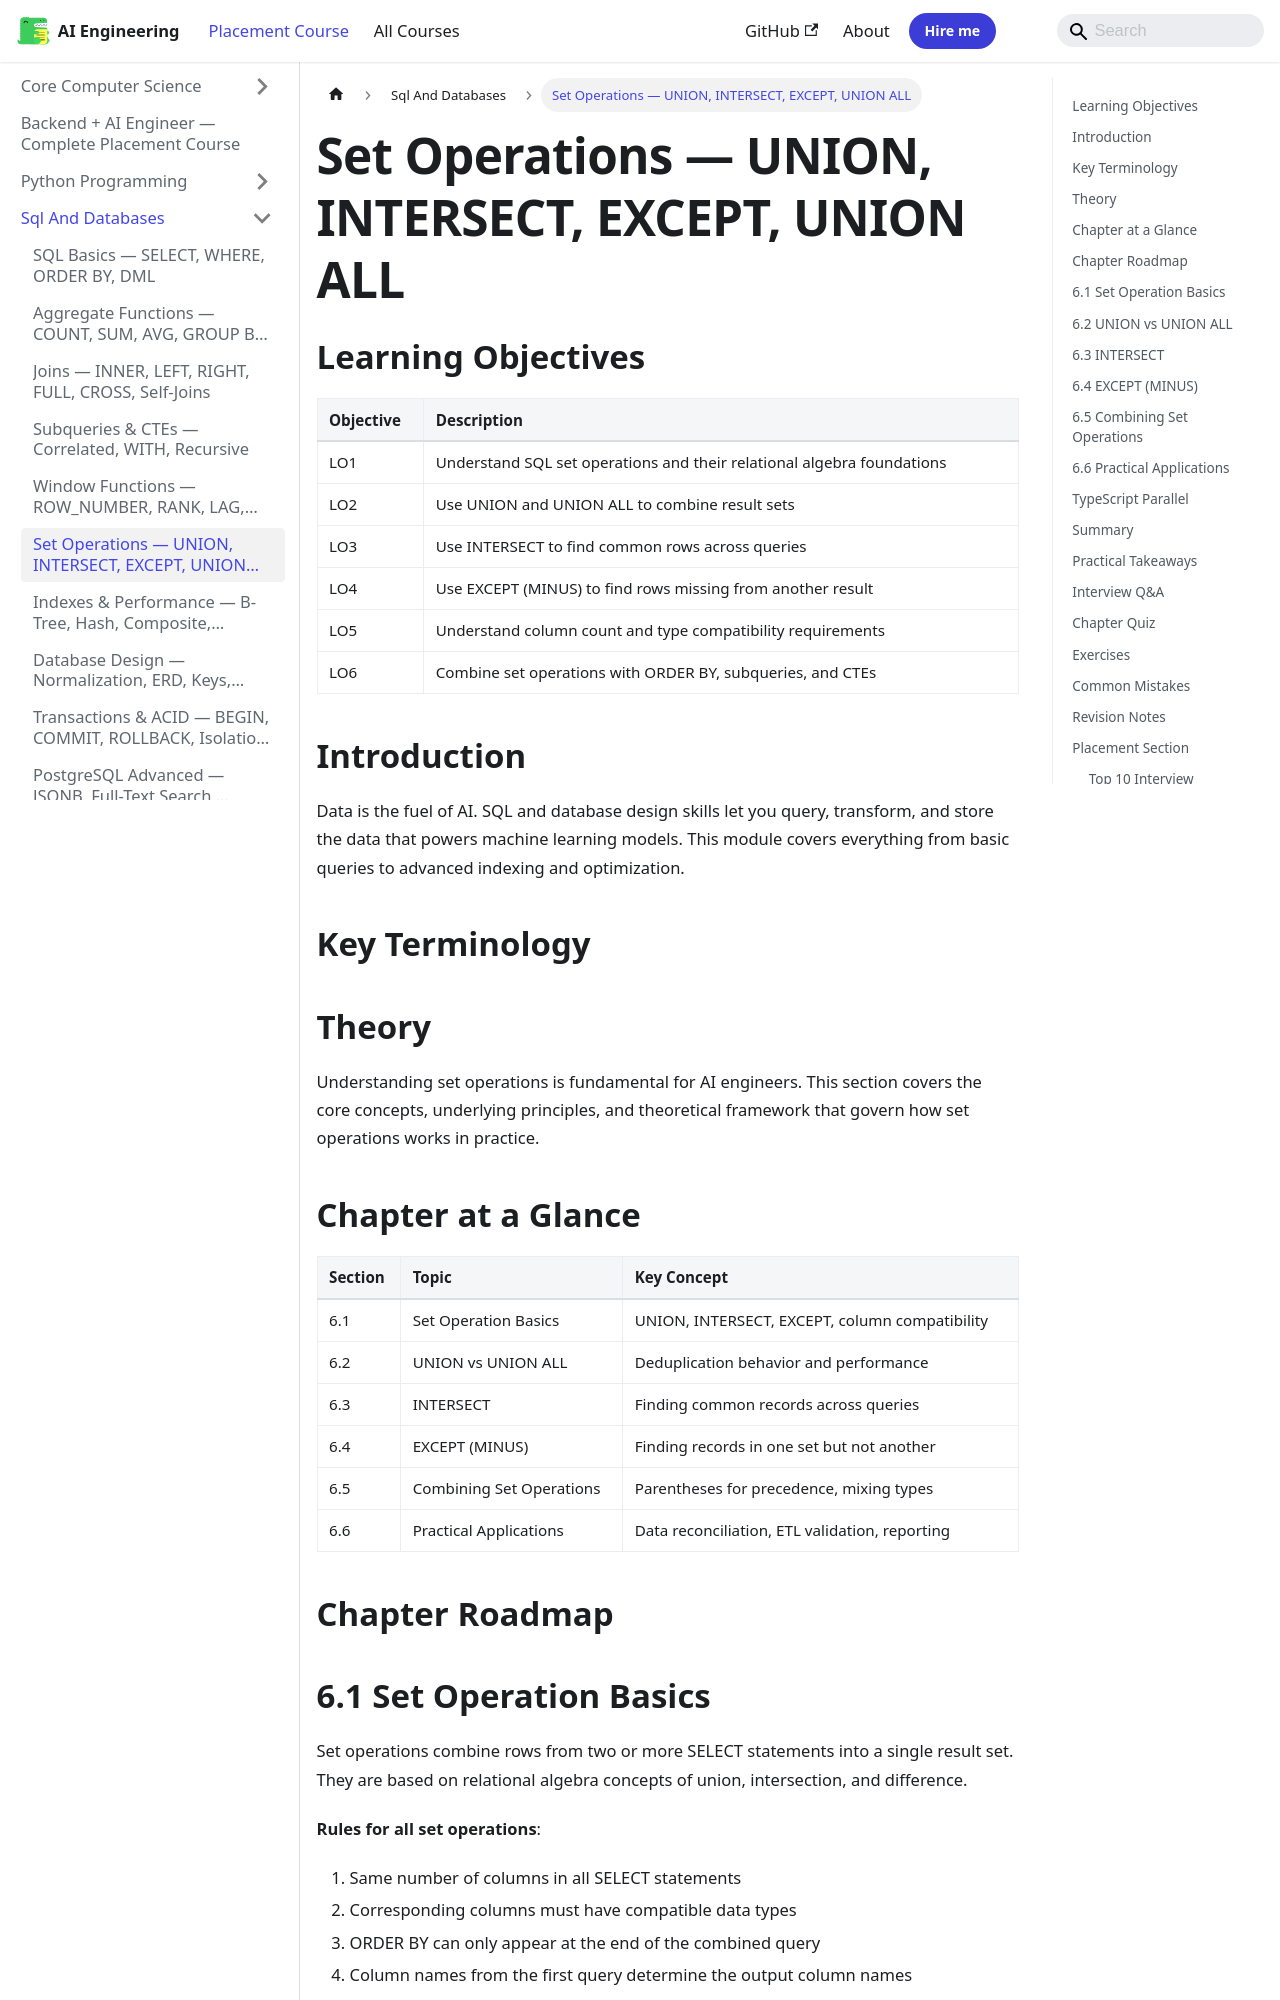

repository: Raushan666java/ai-engineering-journey · page: ai-engineering-placement/02-sql-and-databases/06-set-operations/index.html · generator: mkdocs

---
description: "Set Operations — UNION, INTERSECT, EXCEPT, UNION ALL: Data is the fuel of AI. SQL and database design skills let you query, transform, and store the data"
---

<!-- improved -->
<!-- Clear Language: Keep sentences under 50 words -->
# Set Operations — UNION, INTERSECT, EXCEPT, UNION ALL

## Learning Objectives

| Objective | Description |
|-----------|-------------|
| LO1 | Understand SQL set operations and their relational algebra foundations |
| LO2 | Use UNION and UNION ALL to combine result sets |
| LO3 | Use INTERSECT to find common rows across queries |
| LO4 | Use EXCEPT (MINUS) to find rows missing from another result |
| LO5 | Understand column count and type compatibility requirements |
| LO6 | Combine set operations with ORDER BY, subqueries, and CTEs |

## Introduction

Data is the fuel of AI. SQL and database design skills let you query, transform, and store the data that powers machine learning models. This module covers everything from basic queries to advanced indexing and optimization.

## Key Terminology


## Theory

Understanding set operations is fundamental for AI engineers. This section covers the core concepts, underlying principles, and theoretical framework that govern how set operations works in practice.

## Chapter at a Glance

| Section | Topic | Key Concept |
|---------|-------|-------------|
| 6.1 | Set Operation Basics | UNION, INTERSECT, EXCEPT, column compatibility |
| 6.2 | UNION vs UNION ALL | Deduplication behavior and performance |
| 6.3 | INTERSECT | Finding common records across queries |
| 6.4 | EXCEPT (MINUS) | Finding records in one set but not another |
| 6.5 | Combining Set Operations | Parentheses for precedence, mixing types |
| 6.6 | Practical Applications | Data reconciliation, ETL validation, reporting |

## Chapter Roadmap

```mermaid
flowchart LR
    A[Set Operations] --> B[UNION / UNION ALL]
    A --> C[INTERSECT]
    A --> D[EXCEPT]
    B --> E[Deduplication]
    B --> F[Performance Trade-offs]
    C --> G[Common Records]
    D --> H[Missing Records]
    A --> I[Compatibility Rules]
    A --> J[Practical Patterns]
    J --> K[Data Reconciliation]
    J --> L[ETL Validation]
```
